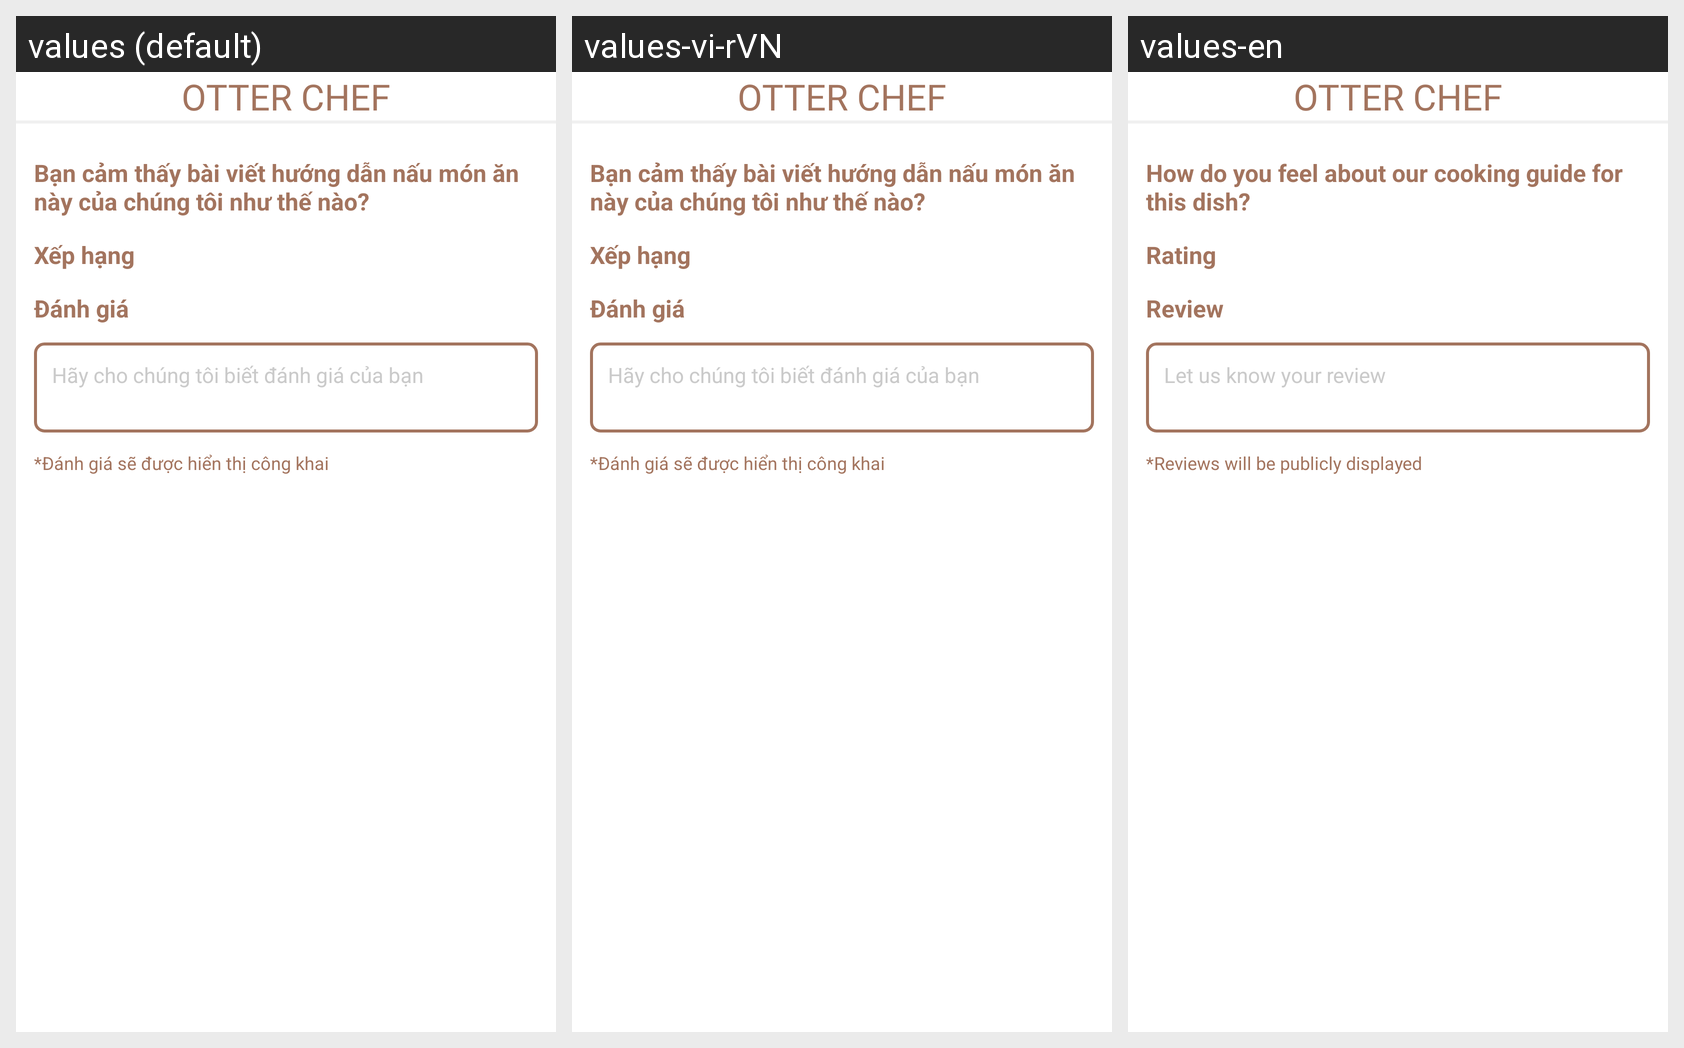

Translations of the strings shown on this Android screen, per locale in the grid:
Android screen res/layout/activity_rating_review.xml rendered under 3 locales, left to right: values (default), values-vi-rVN, values-en. Device: Nexus 5 (rendered at 1080×1920; each locale shown at half size, 540×960, under a caption strip naming it); theme AppTheme.
Strings drawn on this screen, with the default value and each locale's value (text and hints the layout hard-codes, and strings that could not be matched under every locale, appear in the picture but are not listed):

label_rating_review_food
  values: Bạn cảm thấy bài viết hướng dẫn nấu món ăn này của chúng tôi như thế nào?
  values-vi-rVN: Bạn cảm thấy bài viết hướng dẫn nấu món ăn này của chúng tôi như thế nào?
  values-en: How do you feel about our cooking guide for this dish?

label_rating
  values: Xếp hạng
  values-vi-rVN: Xếp hạng
  values-en: Rating

label_review
  values: Đánh giá
  values-vi-rVN: Đánh giá
  values-en: Review

hint_rating_review
  values: Hãy cho chúng tôi biết đánh giá của bạn
  values-vi-rVN: Hãy cho chúng tôi biết đánh giá của bạn
  values-en: Let us know your review

label_review_note
  values: *Đánh giá sẽ được hiển thị công khai
  values-vi-rVN: *Đánh giá sẽ được hiển thị công khai
  values-en: *Reviews will be publicly displayed

app_name
  values: OTTER CHEF
  values-vi-rVN: OTTER CHEF
  values-en: OTTER CHEF
